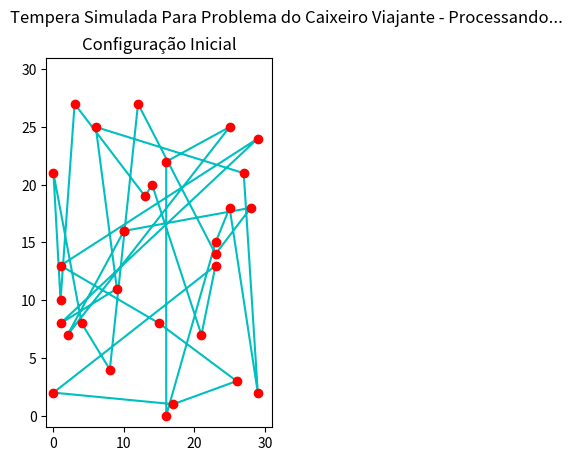

Recreate this plot in Python. (Note: this script raises an exception after producing the figure.)
# =============================================================================
# INICIO DO PROGRAMA - Autor: Bruno Cesar Alves Costa
# =============================================================================

#Digitar no console do spyder ou IPython %matplotlib auto
import matplotlib.pyplot as plt
import numpy as np

def Direcao(pi, pj, pk):
    x1 = pk[0] - pj[0]
    y1 = pk[1] - pj[1]
    x2 = pj[0] - pi[0]
    y2 = pj[1] - pi[1]
    
    return (x1*y2 - x2*y1)

def onSegment(pi, pj, pk):
    if (min(pi[0],pj[0]) <= pk[0] <= max(pi[0],pj[0])):
        return True
    else: return False

def Intersect(p1, p2, p3, p4):
    d1 = Direcao(p3, p4, p1)
    d2 = Direcao(p3, p4, p2)
    d3 = Direcao(p1, p2, p3)    
    d4 = Direcao(p1, p2, p4)
    
    if (((d1>0 and d2>0) or (d1<0 and d2>0)) and ((d3>0 and d4<0) or (d3<0 and d4>0))):
        return True
    elif (d1==0 and onSegment(p3, p4, p1)):
        return True
    elif (d2==0 and onSegment(p3, p4, p2)):
        return True
    elif (d3==0 and onSegment(p1, p2, p3)):
        return True
    elif (d4==0 and onSegment(p1, p2, p4)):
        return True
    else:
        return False

def Energia(psx, psy):
    ax = np.array(psx)
    ay = np.array(psy)
    dx = ax[1:-1] - ax[:-2]
    dy = ay[1:-1] - ax[:-2]
    return np.sqrt(np.sum(dx**2) + np.sum(dy**2))

def intersec2d(pi1,pf1,pi2,pf2):
    
    det = (pf2[0]-pi2[0])*(pf1[1]-pi1[1]) - (pf2[1]-pi2[1])*(pf1[0] - pi1[0])
    
    if(det == 0):
        return 0,0
    
    s = ((pf2[0]-pi2[0])*(pi2[1]-pi1[1])-(pf2[1]-pi2[1])*(pi2[0]-pi1[0]))/det
    t = ((pf1[0]-pi1[0])*(pi2[1]-pi1[1])-(pf1[1]-pi1[1])*(pi2[0]-pi1[0]))/det
    
    return s,t

def Perturba(x, y, p):
    
    # Inversão #
    
    i,j = np.random.randint(0, len(x) - 1, size=2)
    
    if i>j:
        i,j = j,i
    
    p[i:j+1] = p[j:i-p.size-1:-1]
    x[i:j+1] = x[j:i-x.size-1:-1]
    y[i:j+1] = y[j:i-y.size-1:-1]
    
    # Translação #
    
    i,j = np.random.randint(0, len(x) - 1,size=2)    

    if i>j:
        i,j = j,i
        
    k = np.random.randint(0, len(x) - 1)
    
    xtemp = x.copy()
    ytemp = y.copy()
    ptemp = p.copy()
    
    if k<i:
        p[k:k+j-i+1] = ptemp[i:j+1]
        p[k+j-i+1:j+1] = ptemp[k:i]
        x[k:k+j-i+1] = xtemp[i:j+1]
        x[k+j-i+1:j+1] = xtemp[k:i]
        y[k:k+j-i+1] = ytemp[i:j+1]
        y[k+j-i+1:j+1] = ytemp[k:i]
    elif k>j:
        p[i:i+k-j]= ptemp[j+1:k+1]
        p[i+k-j:k+1] = ptemp[i:j+1]
        x[i:i+k-j]= xtemp[j+1:k+1]
        x[i+k-j:k+1] = xtemp[i:j+1]
        y[i:i+k-j]= ytemp[j+1:k+1]
        y[i+k-j:k+1] = ytemp[i:j+1]
    else:
        p[k:] = ptemp[i:i+ptemp.size-k]
        p[:k-i] = ptemp[i+ptemp.size-k:]
        p[k-i:k] = ptemp[:i]
        
        x[k:] = xtemp[i:i+xtemp.size-k]
        x[:k-i] = xtemp[i+xtemp.size-k:]
        x[k-i:k] = xtemp[:i]
        
        y[k:] = ytemp[i:i+ytemp.size-k]
        y[:k-i] = ytemp[i+ytemp.size-k:]
        y[k-i:k] = ytemp[:i]


    # Troca #
    
    i,j = np.random.randint(0, len(x) - 1, size=2)
    
    if i>j:
        i,j = j,i
    
    p[i],p[j] = p[j],p[i]
    x[i],x[j] = x[j],x[i]
    y[i],y[j] = y[j],y[i]
    
    ####### Cruzamento de segmentos ########   
    arestas = list(zip(x, y))
    
    i = np.random.randint(0,len(arestas),dtype=int)

    if(i+3<len(arestas)):
        if(Intersect(arestas[i],arestas[i+1],arestas[i+2], arestas[i+3])):
            p[i],p[i+3] = p[i+3],p[i]
            x[i],x[i+3] = x[i+3],x[i]
            y[i],y[i+3] = y[i+3],y[i]
    elif(i+2<len(arestas)):
        if(Intersect(arestas[i],arestas[i+1],arestas[i+2], arestas[0])):
            p[i],p[0] = p[0],p[i]
            x[i],x[0] = x[0],x[i]
            y[i],y[0] = y[0],y[i]
    elif(i+1<len(arestas)):
        if(Intersect(arestas[i],arestas[i+1],arestas[0], arestas[1])):
            p[i],p[1] = p[1],p[i]
            x[i],x[1] = x[1],x[i]
            y[i],y[1] = y[1],y[i]
    else:
        if(Intersect(arestas[i],arestas[0],arestas[1], arestas[2])):
            p[i],p[2] = p[2],p[i]
            x[i],x[2] = x[2],x[i]
            y[i],y[2] = y[2],y[i]
    
    ####### Intersecção de retas ########
    
    i,j = 0,0

    while(i>=j):
        i,j = np.random.randint(0,len(arestas),size=2,dtype=int)
        if(j == len(arestas)-1 and i<2):
            i,j = 0,0
        elif(i==0 and j< len(arestas)-2):
            i,j = 0,0
    s,t = 0,0
    if(i>0 and j<(len(arestas)-1)):
        s,t = intersec2d(arestas[i],arestas[i-1],arestas[j],arestas[j+1])
        k = arestas[i]
        l = arestas[i-1]
        m = arestas[j]
        n = arestas[j+1]
    elif(i==0 and j<(len(arestas)-2)):
        s,t = intersec2d(arestas[i],arestas[len(arestas)-1],arestas[j],arestas[j+1])
        k = arestas[i]
        l = arestas[len(arestas)-1]
        m = arestas[j]
        n = arestas[j+1]
    elif(i>1 and j==(len(arestas)-1)):
        s,t = intersec2d(arestas[i],arestas[i-1],arestas[j],arestas[0])
        k = arestas[i]
        l = arestas[i-1]
        m = arestas[j]
        n = arestas[0]        
    
    if(s != 0 and t != 0):
        px1 = k[0] + (l[0]-k[0])*s
        py1 = k[1] + (l[1]-k[1])*s
        px2 = m[0] + (n[0]-m[0])*t
        py2 = m[1] + (n[1]-m[1])*t
    
        if(px1 == px2 and py1 == py2):
            if(px1<max(k[0],l[0]) and px1>min(k[0],l[0]) and py1<max(k[1],l[1]) and py1>min(k[1],l[1])):
                p[i],p[j] = p[j],p[i]
                x[i],x[j] = x[j],x[i]
                y[i],y[j] = y[j],y[i]



'''
Inicio do Códigos
'''
plt.close()
plt.ion()
x=np.random.randint(0,30,size=30,dtype=int)
y=np.random.randint(0,30,size=30,dtype=int)
p=np.arange(0,30,1)
xl=list(x)
yl=list(y)
xl.append(xl[0])
yl.append(yl[0])
plt.suptitle("Tempera Simulada Para Problema do Caixeiro Viajante - Processando...\n\n")
plt.subplot(1,2,1)
plt.plot(xl,yl,'c-',xl,yl,'ro') 
plt.title("Configuração Inicial")
Perturba(x,y,p)    
plt.axis([-1,31,-1,31])
figManager = plt.get_current_fig_manager()
figManager.window.showMaximized()

xl=list(x)
yl=list(y)
xl.append(xl[0])
yl.append(yl[0])
plt.subplot(1,2,2)
plt.plot(xl,yl,xl,yl,'ro')

total = 0

KB=8.61*10**(-5)       #constante de Boltzman em eV/K
escala=0.1             #escala de redução da temperatura
suc = False
t = 300

e1 = Energia(xl,yl)
plt.title("Energia: "+str(e1))
plt.draw() 
plt.pause(0.0005) 
    
sucesso = 0
fracasso = 0

while total < 10:
    sucesso = 0
    fracasso = 0
    while ( (not(sucesso<=100))|(fracasso<=1000)) and ((sucesso<=100)|(not(fracasso<=1000)) ):
        xcopy = x.copy()
        ycopy = y.copy()
        pcopy = p.copy()                
        Perturba(x, y, p)
        xl=list(x)
        yl=list(y)
        xl.append(xl[0])
        yl.append(yl[0])
        plt.subplot(1,2,2)
        plt.cla()
        plt.plot(xl,yl,xl,yl,'ro')
        e2 = Energia(xl, yl)

        probabilidade = np.exp((e1-e2)/(KB*t))
        probNovoEst = np.random.rand()

        if ((e1-e2)>0 or (probNovoEst < probabilidade)):
            if suc:
                sucesso += 1
            else:
                sucesso = 1
                suc = True

            e1 = e2
            xl=list(x)
            yl=list(y)
            xl.append(xl[0])
            yl.append(yl[0])
            plt.subplot(1,2,2)
            plt.cla()
            plt.plot(xl,yl,xl,yl,'ro')
            plt.title("Energia: "+str(e2))
            plt.draw()

            plt.pause(0.00005)
        else:
            x = xcopy
            y = ycopy
            p = pcopy
            if suc==False:
                fracasso += 1
            else:
                fracasso = 1
                suc = False
    #fim 1º while
    t = t*(1-escala)
    total += 1
    print(total)
#fim 2º while

plt.suptitle("Tempera Simulada Para Problema do Caixeiro Viajante - Terminou\n\n")
plt.title("Energia: "+str(e1))
plt.draw()

'''
Fim Código
'''